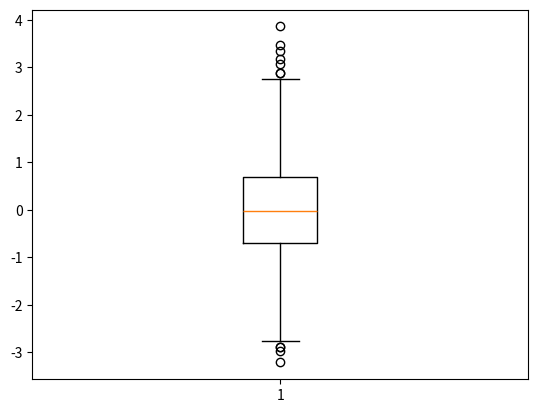

This chart was generated by the following Python code:

# !/usr/bin/python
# coding: utf-8

import numpy as np
import matplotlib.pyplot as plt

np.random.seed(100)

# 生成一组随机数，数量为1000
data = np.random.normal(size = (1000, ), loc = 0, scale= 1)

# sym 调整好异常值的点的形状
# whis 默认是1.5， 通过调整它的竖直来设置异常值显示的数量，
# 如果想显示尽可能多的异常值，whis设置很小，否则很大
plt.boxplot(data, sym ="o", whis = 1.5)
# plt.boxplot(data, sym ="o", whis = 0.01)
# plt.boxplot(data, sym ="o", whis = 999)
plt.show()